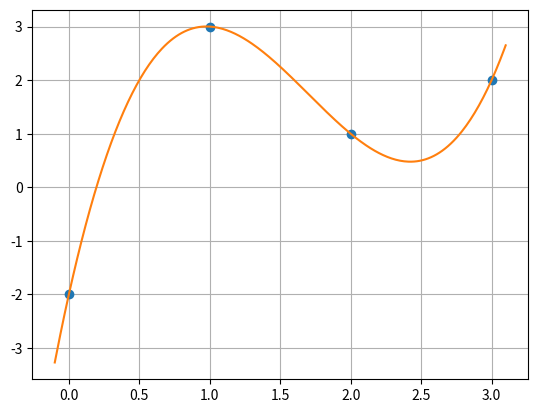

Write the Python code that produced this figure.
#!/usr/bin/env python3

import numpy as np
import numpy.linalg
import matplotlib.pyplot as plt


def interpolate_linearly(a, b):
    """Return an object of type numpy.poly1d withe degree 1 that passes through a and b."""
    m=(a[1]-b[1])/(a[0]-b[0]) 
    t= (a[0]*b[1]-b[0]*a[1])/(a[0]-b[0])
    return np.poly1d([ m,t])


def newton_matrix(X):
    """Setup the matrix of the LSE which is used to determine the coefficients
    of the Newton-basis.  X are the x-coordinates of the nodes which are
    used for interpolation."""
    A = np.zeros((X.shape[0],X.shape[0])) 
    if len(X)==0:
        return A
    A[:,0]=1
    for i in range(1,X.shape[0]):
        A[i:,i]= A[i:,i-1]*(X[i:]-X[i-1])
    return A


def newton_polynomial(C, X):
    """Take coefficients and interpolation point x-coordinates of the
Newton-polynomial and determine the corresponding interpolation polynomial."""
    assert len(C) == len(X)
    if len(C)==0:
        return np.poly1d([0])
    polys=np.poly1d([C[0]])
    for i in range(1,len(C)):
        polys = polys+C[i]*np.poly1d(X[:i],True)

    return polys


def interpolating_polynomial(X,Y):
    """Determine the interpolating polynomial for the given NumPy arrays of x and y coordinates."""
    assert len(X) == len(Y)
    A = newton_matrix(X)
    C = np.linalg.solve(A,Y)
    return newton_polynomial(C,X)
    


def interpolation_plot(X,Y):
    p = interpolating_polynomial(X, Y)
    px = np.arange(min(X)-0.1, max(X)+0.11, 0.01)
    plt.grid(True)
    plt.plot(X, Y, "o")
    plt.plot(px, p(px))
    plt.show()


def main():
    X = np.array([0, 1, 2,3])
    Y = np.array([-2.,3.,1.,2.])
    print(newton_matrix(X))
    print(newton_polynomial(np.array([1,2,3,4]), np.array([1,2,3,4])))
    print(newton_polynomial(np.array([1., 2., 3.]), np.array([0., 1., 1.])))
    interpolation_plot(X, Y)

if __name__ == "__main__": main()
